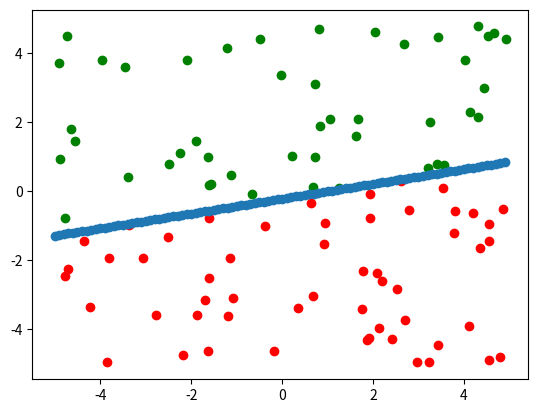

The matplotlib source for this figure:

# coding: utf-8

# In[2]:


import numpy as np
import matplotlib.pyplot as plt
from scipy.optimize import differential_evolution as de

def sigmoid (x):
    ''' Returns sigmoid(x) with scale = 20.'''
    
    return 1 / (1+np.exp (-20*x))

def logit (x):
    ''' Returns the inverse sigmoid of x.'''
    
    return np.log (x / (1-x))

def phi (weights, x):
    ''' Combines the features according to a simple dot product with the weights.'''
    
    return np.dot (x, weights)

def log_likelihood (weights, X0, X1):
    ''' Computes the log likelihood given the weights, the data sets X0 (corresponding to class 0)
    and X1 (corresponding to class 1).'''
    
    total  = 0
    for x0 in X0:
        total += np.log (sigmoid (phi (weights, x0)))
    for x1 in X1:
        total += np.log (1 - sigmoid (phi (weights, x1)))
    return total

def sample_points (num_points, num_predictors, start, end):
    ''' Samples features from a uniform distribution on [start, end]. Appends a bias
    of 1 at the beginning of each feature set.'''
    
    X = []
    for point_num in range (num_points):
        point = [1]
        for predictor_num in range (num_predictors):
            value = np.random.uniform (start, end)
            point.append (value)
        X.append (point)
    return X

def separate_classes (weights, X):
    ''' Separates the features into class 0 or class 1, based on a nonlinear activation function.'''
    
    X0, X1 = [], []
    for x in X:
        if phi (weights, x) < 0:
            X0.append (x)
        else:
            X1.append (x)
    return np.array(X0), np.array(X1)

def scatter (X, option):
    ''' Creates a scatter plot from the second and third columns of X.'''
    x1 = [row[1] for row in X]
    x2 = [row[2] for row in X]
    plt.scatter (x1, x2, c=option)
    
def plot_division_line (weights, start, end):
    ''' Plots a line which divides the classes based on the value of the
    weights which maximizes the log likelihood function.'''
    
    x_test = np.arange (start, end, .1)
    y_test = [1/weights[2]*(-weights[0] - weights[1]*x) for x in x_test]
    plt.scatter (x_test, y_test)
    

def main():
    '''Samples from two uniform distributions 100 times. Separates the data points in X according
    to the target weights and the activation function given in separate_classes. Uses logistic
    regression to estimate the target weights. Plots the class 0 points in red, the class 1
    points in green, and the division line given by the weight estimates.'''
    
    X = sample_points (100, 2, -5, 5)
    target_weights = [1,-1,5]
    X0, X1 = separate_classes (target_weights, X)
    def f(weights):
        return -log_likelihood (weights, X0, X1)
    weights = de(f, [(-5,5), (-5, 5), (-5,5)]).x
    scatter (X0, 'red')
    scatter (X1, 'green')
    plot_division_line (weights, -5, 5)
    print ('Weights:', weights)
    
    
    
    
    

main()

